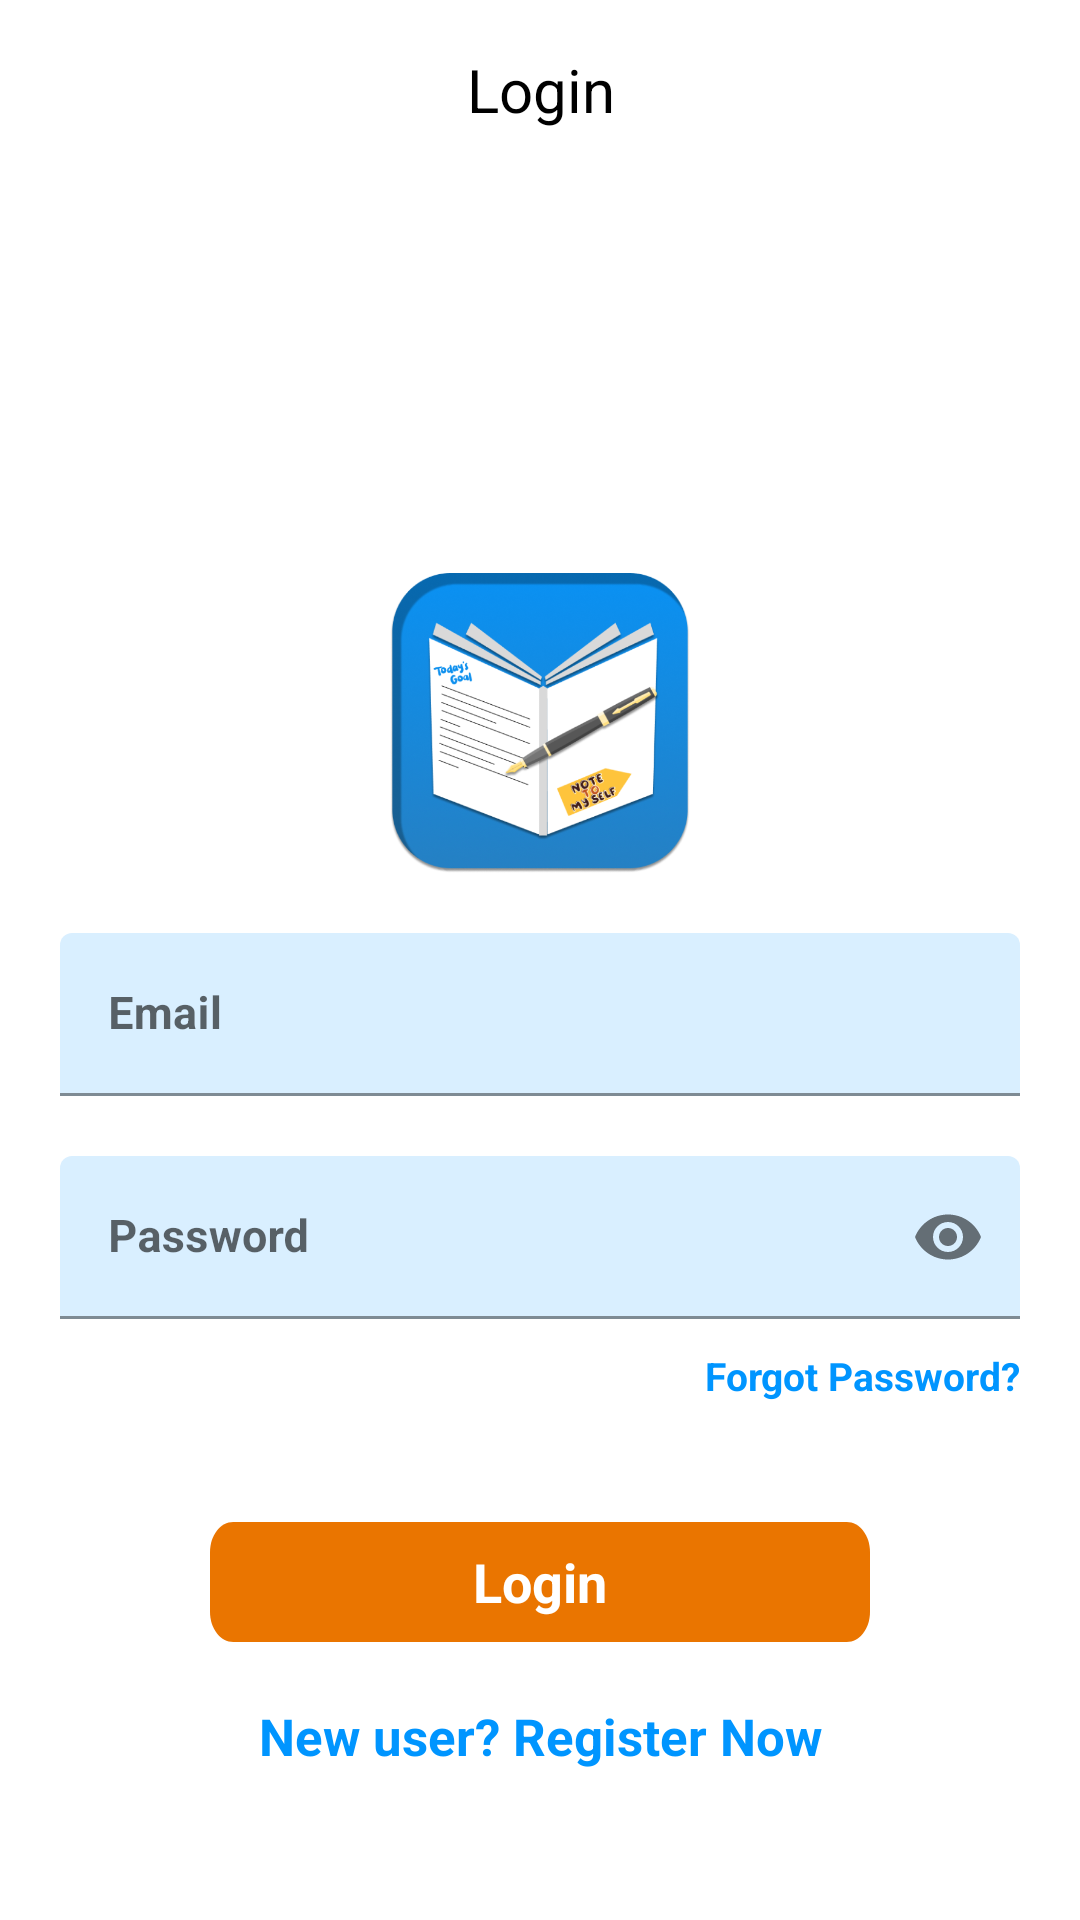

Here is an Android app screen rendered from its layout file. Give the layout XML and the strings, colors and styles it references.
<!-- AndroidManifest.xml: application theme Theme.DiaryApp -->
<!-- res/layout/activity_login_one.xml -->
<?xml version="1.0" encoding="utf-8"?>
<RelativeLayout xmlns:android="http://schemas.android.com/apk/res/android"
    xmlns:app="http://schemas.android.com/apk/res-auto"
    xmlns:tools="http://schemas.android.com/tools"
    android:layout_width="match_parent"
    android:layout_height="match_parent"
    android:layout_gravity="center"
    android:focusableInTouchMode="true"
    android:gravity="center"
    tools:context=".LoginActivityOne">
    <androidx.appcompat.widget.Toolbar
        android:id="@+id/toolbarmain"
        android:layout_width="match_parent"
        android:layout_height="60dp"
        app:titleTextColor="#ffffffff">

        <LinearLayout
            android:id="@+id/backmenu"
            android:layout_width="match_parent"
            android:layout_height="wrap_content"
            android:layout_marginLeft="15dp"
            android:layout_marginRight="15dp">

            <ImageView
                android:layout_width="wrap_content"
                android:layout_height="wrap_content"
                android:layout_gravity="center_vertical"
                android:src="@drawable/back"
                app:tint="@color/black" />

            <TextView
                android:id="@+id/toolbar_title"
                android:layout_width="match_parent"
                android:layout_height="40dp"
                android:layout_gravity="center_horizontal"
                android:layout_weight="1"
                android:gravity="center"
                android:text="Login"
                android:textAlignment="center"
                android:textColor="@color/black"
                android:textSize="20sp" />

        </LinearLayout>
    </androidx.appcompat.widget.Toolbar>

    <ProgressBar
        android:id="@+id/logprogressBar"
        style="?android:attr/progressBarStyle"
        android:layout_width="wrap_content"
        android:layout_height="wrap_content"
        android:layout_centerInParent="true"
        android:layout_marginLeft="10dp"
        android:layout_weight="1"
        android:visibility="invisible" />

    <ScrollView
        android:layout_width="match_parent"
        android:layout_height="wrap_content"
        android:layout_alignParentLeft="true"
        android:layout_alignParentBottom="true"
        android:layout_centerInParent="true"
        android:paddingTop="20dp">

        <LinearLayout
            android:layout_width="match_parent"
            android:layout_height="wrap_content"
            android:orientation="vertical"
            android:padding="20dp">

            <ImageView
                android:layout_width="100dp"
                android:layout_height="100dp"
                android:layout_gravity="center_horizontal"
                android:src="@drawable/logo" />


            <com.google.android.material.textfield.TextInputLayout
                android:id="@+id/textInputEmail"
                style="@style/parent"
                android:layout_marginTop="@dimen/loginViewsMargin">

                <EditText
                    android:id="@+id/editTextEmail"
                    style="@style/modifiedEditText"
                    android:hint="Email"
                    android:inputType="textEmailAddress"
                    android:maxLines="1"
                    android:textIsSelectable="true"
                    android:textSize="15dp"
                    android:textStyle="bold" />
            </com.google.android.material.textfield.TextInputLayout>

            <com.google.android.material.textfield.TextInputLayout
                android:id="@+id/textInputPassword"
                style="@style/parent"
                android:layout_marginTop="@dimen/loginViewsMargin"
                app:passwordToggleEnabled="true">

                <EditText
                    android:id="@+id/editTextPassword"
                    style="@style/modifiedEditText"
                    android:hint="Password"
                    android:inputType="textPassword"
                    android:maxLines="1"
                    android:textIsSelectable="true"
                    android:textSize="15dp"
                    android:textStyle="bold" />
            </com.google.android.material.textfield.TextInputLayout>

            <TextView
                android:id="@+id/forgot_password"
                style="@style/viewParent"
                android:layout_gravity="end"
                android:layout_marginTop="10dp"
                android:text="Forgot Password?"
                android:textColor="@color/purple_200"
                android:textSize="13sp"
                android:textStyle="bold" />

            <TextView
                android:id="@+id/cirLoginButton"
                android:layout_width="match_parent"
                android:layout_height="wrap_content"
                android:layout_marginLeft="50dp"
                android:layout_marginTop="40dp"
                android:layout_marginRight="50dp"
                android:background="@drawable/orange_btn"
                android:gravity="center"
                android:text="Login"
                android:textAlignment="center"
                android:textColor="@color/white"
                android:textSize="18dp"
                android:textStyle="bold" />


            <TextView
                android:id="@+id/tvplus"
                style="@style/parent"
                android:layout_marginTop="@dimen/loginViewsMargin"
                android:text="New user? Register Now"
                android:textAlignment="center"
                android:textColor="@color/purple_200"
                android:textSize="17sp"
                android:textStyle="bold" />

            <LinearLayout
                android:layout_width="match_parent"
                android:layout_height="wrap_content"
                android:layout_marginTop="30dp"
                android:gravity="center"
                android:weightSum="12"></LinearLayout>

        </LinearLayout>
    </ScrollView>
</RelativeLayout>
<!-- resources referenced by this layout -->
<resources>
  <color name="black">#FF000000</color>
  <color name="purple_200">#0095FF</color>
  <color name="white">#FFFFFFFF</color>
  <dimen name="loginViewsMargin">20dp</dimen>
  <!-- drawable logo: png bitmap (drawable, 182202 bytes) -->
  <!-- drawable orange_btn (drawable) -->
  <vector
      xmlns:android="http://schemas.android.com/apk/res/android"
      xmlns:aapt="http://schemas.android.com/aapt"
      android:width="283dp"
      android:height="40dp"
      android:viewportWidth="283"
      android:viewportHeight="40"
      >
  
      <group>
  
          <clip-path
              android:pathData="M10 0H273C278.523 0 283 4.47715 283 10V30C283 35.5228 278.523 40 273 40H10C4.47715 40 0 35.5228 0 30V10C0 4.47715 4.47715 0 10 0Z"
              />
  
          <path
              android:pathData="M0 0V40H283V0"
              android:fillColor="#EA7500"
              />
  
      </group>
  
  </vector>
  <style name="modifiedEditText" parent="parent">
          <item name="android:textSize">@dimen/newsMoreTextSize</item>
          <item name="backgroundTint">@color/primaryTextColor</item>
      </style>
  <style name="parent">
          <item name="android:layout_width">match_parent</item>
          <item name="android:layout_height">wrap_content</item>
      </style>
  <style name="viewParent">
          <item name="android:layout_width">wrap_content</item>
          <item name="android:layout_height">wrap_content</item>
      </style>
  <style name="Theme.DiaryApp" parent="Theme.MaterialComponents.Light.NoActionBar">
          <item name="colorPrimary">@color/primaryColor_default</item>
          <item name="colorPrimaryDark">@color/primaryColorDark_default</item>
          <item name="colorAccent">@color/primaryAccent_default</item>
          <item name="android:textColor">@color/black</item>
          <item name="android:textColorPrimary">@color/text_color_primary</item>
  
  
  
  
          
          <item name="android:statusBarColor" tools:targetApi="l">@color/colorPrimary</item>
          
      </style>
  <dimen name="newsMoreTextSize">12sp</dimen>
  <color name="primaryTextColor">#260095FF</color>
  <color name="primaryColor_default">#0095FF</color>
  <color name="primaryColorDark_default">#0095FF</color>
  <color name="primaryAccent_default">#0095FF</color>
  <color name="text_color_primary">#222222</color>
  <color name="colorPrimary">#0095FF</color>
</resources>
